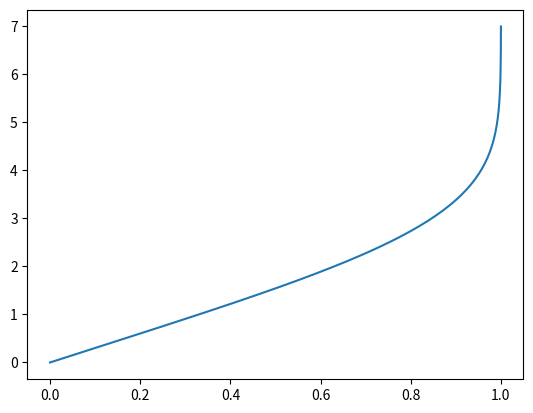

This figure's Python source:
import numpy
import matplotlib
from scipy import integrate
import matplotlib.pyplot as plt

def Blasius(f,t):
    return [f[1], f[2], -f[0]*f[2]/2]

def derivative(f, x, h):
    deriv = (1.0/(2*h))*(f(x+h)-f(x-h))
    return deriv

AA = 0.;
BB = 1.;
tol = 0.00001
maxiter = 100
z = numpy.linspace(0,7,200)

CC = (AA+BB)/2.0
iter = 0

while (BB-AA)/2.0>tol and iter<maxiter:
      iter += 1
      Ainit=[0., 0., CC]
      Aprime = integrate.odeint(Blasius,Ainit,z)
      ODEC = 1-Aprime[-1,1]
      
      Ainit=[0., 0., AA]
      Aprime = integrate.odeint(Blasius,Ainit,z)
      ODEA = 1-Aprime[-1,1]      

      if ODEC==0:
           print(CC)
           break
      elif ODEC*ODEA<=0:
           BB = CC
      else:
           AA = CC
      
      CC = (AA+BB)/2.0


print("iterations needed=",iter)
print("best initial value=",CC)	 
         
plt.plot(Aprime[:,1],z)
plt.savefig('Blasius_profile.png')



